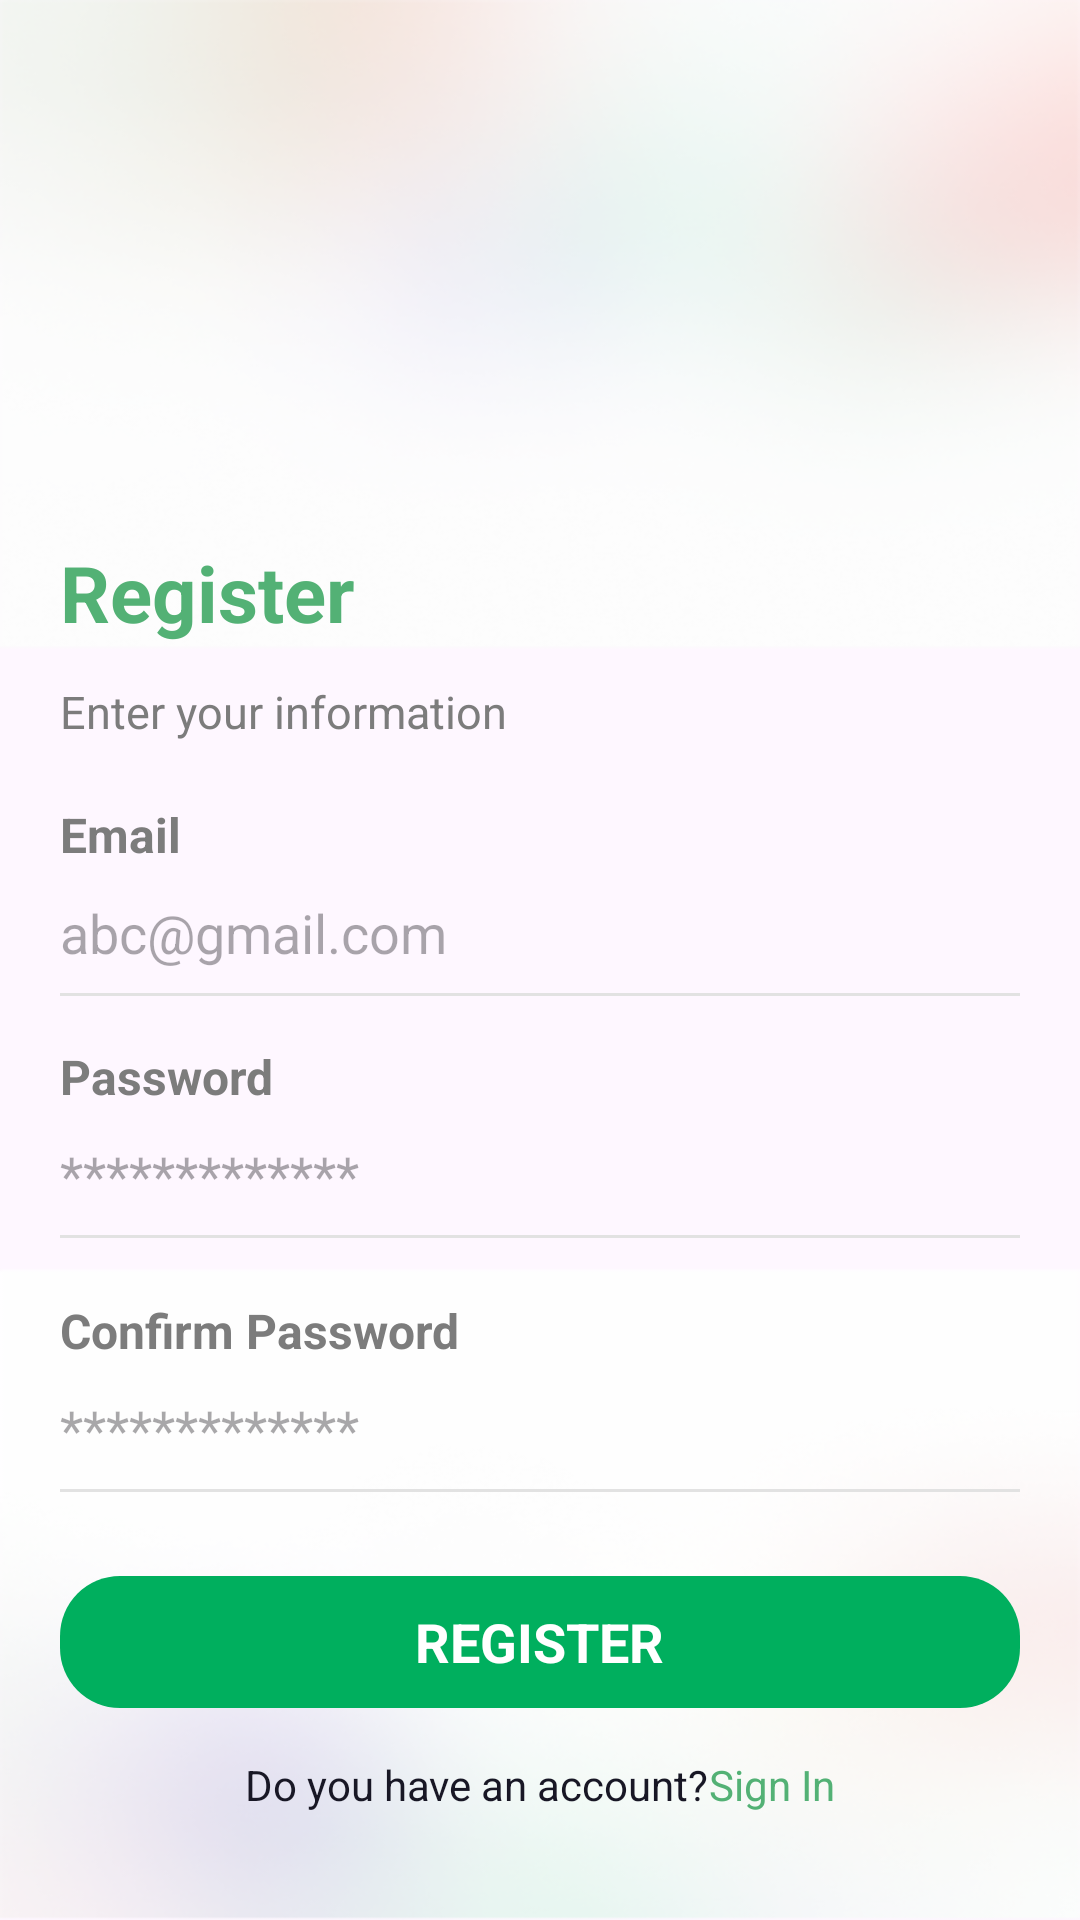

Layout XML and referenced resources for this Android screen:
<!-- AndroidManifest.xml: application theme Theme.financialManagement -->
<!-- res/layout/activity_signup.xml -->
<?xml version="1.0" encoding="utf-8"?>
<LinearLayout
    android:layout_width="match_parent"
    android:layout_height="match_parent"
    xmlns:android="http://schemas.android.com/apk/res/android"
    xmlns:tools="http://schemas.android.com/tools"
    tools:context=".activity.SignupActivity">
    <RelativeLayout
        android:id="@+id/r7ch6hrxa8ni_rl"
        android:layout_width="match_parent"
        android:layout_height="match_parent"
        >
        <ImageView
            android:id="@+id/r7ch6hrxa8ni"
            android:layout_width="match_parent"
            android:layout_height="match_parent"
            android:src="@drawable/bg_login"
            android:scaleType="fitXY"
            />
        <LinearLayout
            android:padding="20dp"
            android:layout_width="match_parent"
            android:layout_height="match_parent"
            android:orientation="vertical">
            <LinearLayout
                android:id="@+id/rmwx979rfzvo"
                android:layout_width="match_parent"
                android:layout_height="wrap_content"
                android:gravity="center_horizontal"
                android:layout_margin="50dp"
                android:orientation="vertical">
                <ImageView
                    android:id="@+id/r5vs71k7r26c"
                    android:layout_width="60dp"
                    android:layout_height="60dp"
                    android:src="@drawable/df_ic_dollar"
                    android:scaleType="fitXY"
                    />
            </LinearLayout>

            <TextView
                android:id="@+id/dgsd"
                android:layout_width="wrap_content"
                android:layout_height="wrap_content"
                android:text="@string/register"
                android:textColor="@color/primary_text"
                android:textSize="26sp"
                android:textStyle="bold" />
            <TextView
                android:id="@+id/rjvmxwknt12n"
                android:textColor="#7C7C7C"
                android:textSize="15sp"
                android:layout_marginVertical="12dp"
                android:layout_height="wrap_content"
                android:layout_width="wrap_content"
                android:text="Enter your information"
                />
            <LinearLayout
                android:id="@+id/r7k92yc7zlw"
                android:layout_width="match_parent"
                android:layout_height="wrap_content"
                android:layout_marginVertical="8dp"
                android:orientation="vertical">
                <TextView
                    android:id="@+id/rkhufq0e9z9e"
                    android:textColor="#7C7C7C"
                    android:textSize="16sp"
                    android:textStyle="bold"
                    android:layout_marginBottom="4dp"
                    android:layout_height="wrap_content"
                    android:layout_width="wrap_content"
                    android:text="Email"
                    />
                <EditText
                    android:inputType="text"
                    android:hint="abc@gmail.com"
                    android:background="@null"
                    android:id="@+id/input_email"
                    android:textColor="#181725"
                    android:textSize="18sp"
                    android:layout_marginVertical="8dp"
                    android:layout_width="match_parent"
                    android:layout_height="22dp"
                    />
                <LinearLayout
                    android:id="@+id/rhiwn1zoezb6"
                    android:layout_width="match_parent"
                    android:layout_height="1dp"
                    android:gravity="center_horizontal"
                    android:background="#FFE2E2E2"
                    android:orientation="vertical">
                </LinearLayout>
            </LinearLayout>
            <LinearLayout
                android:id="@+id/r653v82pjlh"
                android:layout_width="match_parent"
                android:layout_height="wrap_content"
                android:layout_marginVertical="8dp"
                android:orientation="vertical">
                <TextView
                    android:id="@+id/rz2k8jghboz"
                    android:textColor="#7C7C7C"
                    android:textSize="16sp"
                    android:textStyle="bold"
                    android:layout_marginBottom="4dp"
                    android:layout_height="wrap_content"
                    android:layout_width="wrap_content"
                    android:text="Password"
                    />

                <EditText
                    android:id="@+id/input_password"
                    android:layout_width="match_parent"
                    android:layout_height="22dp"
                    android:layout_marginTop="8dp"
                    android:layout_marginBottom="8dp"
                    android:background="@null"
                    android:hint="*************"
                    android:inputType="text"
                    android:textColor="#181725"
                    android:textSize="18sp" />

                <LinearLayout
                    android:id="@+id/rfq2fo7dt0u"
                    android:layout_width="match_parent"
                    android:layout_height="1dp"
                    android:gravity="center_horizontal"
                    android:background="#FFE2E2E2"
                    android:orientation="vertical">
                </LinearLayout>
            </LinearLayout>
            <LinearLayout
                android:layout_width="match_parent"
                android:layout_height="wrap_content"
                android:layout_marginVertical="12dp"
                android:orientation="vertical">
                <TextView
                    android:textColor="#7C7C7C"
                    android:textSize="16sp"
                    android:textStyle="bold"
                    android:layout_marginBottom="4dp"
                    android:layout_height="wrap_content"
                    android:layout_width="wrap_content"
                    android:text="Confirm Password"
                    />
                <EditText
                    android:id="@+id/input_confirmPassword"
                    android:inputType="text"
                    android:hint="*************"
                    android:background="@null"
                    android:textColor="#181725"
                    android:textSize="18sp"
                    android:layout_marginTop="8dp"
                    android:layout_marginBottom="8dp"
                    android:layout_width="match_parent"
                    android:layout_height="22dp"
                    />
                <LinearLayout
                    android:layout_width="match_parent"
                    android:layout_height="1dp"
                    android:gravity="center_horizontal"
                    android:background="#FFE2E2E2"
                    android:orientation="vertical">
                </LinearLayout>
            </LinearLayout>

            <LinearLayout
                android:id="@+id/btn_register"
                android:layout_width="match_parent"
                android:layout_height="44dp"
                android:gravity="center"
                android:background="@drawable/bg_green"
                android:layout_marginVertical="16dp"
                android:orientation="vertical">

                <TextView
                    android:id="@+id/rzujyavpot8b"
                    android:layout_width="wrap_content"
                    android:layout_height="wrap_content"
                    android:text="@string/register_large"
                    android:textColor="@color/white"
                    android:textSize="18sp"
                    android:textStyle="bold" />
            </LinearLayout>
            <LinearLayout
                android:id="@+id/rye536b0rym"
                android:layout_width="match_parent"
                android:layout_height="wrap_content"
                android:gravity="center"
                android:orientation="horizontal">
                <TextView
                    android:id="@+id/rqewgvlhkygi"
                    android:textColor="#181725"
                    android:textSize="14sp"
                    android:layout_height="wrap_content"
                    android:layout_width="wrap_content"
                    android:text="Do you have an account?"
                    />

                <TextView
                    android:id="@+id/btn_to_signIn"
                    android:layout_width="wrap_content"
                    android:layout_height="wrap_content"
                    android:clickable="true"
                    android:focusable="true"
                    android:text="@string/signin"
                    android:textColor="@color/primary_text"
                    android:textSize="14sp" />
            </LinearLayout>
        </LinearLayout>
    </RelativeLayout>
</LinearLayout>
<!-- resources referenced by this layout -->
<resources>
  <color name="primary_text">#53B175</color>
  <color name="white">#FFFFFFFF</color>
  <!-- drawable bg_green (drawable) -->
  <?xml version="1.0" encoding="utf-8"?>
  <shape
      xmlns:android="http://schemas.android.com/apk/res/android">
      <solid
          android:color="@color/green"
          />
      <corners
          android:radius="20dp"
          />
  </shape>
  <!-- drawable bg_login: png bitmap (drawable, 107157 bytes) -->
  <string name="register">Register</string>
  <string name="register_large">REGISTER</string>
  <string name="signin">Sign In</string>
  <style name="Theme.financialManagement" parent="Base.Theme.financialManagement" />
  <color name="green">#00af5e</color>
  <style name="Base.Theme.financialManagement" parent="Theme.Material3.DayNight.NoActionBar">
          <item name="colorPrimary">@color/black</item>
          <item name="fontFamily" />
  
          
          
      </style>
  <color name="black">#FF000000</color>
</resources>
